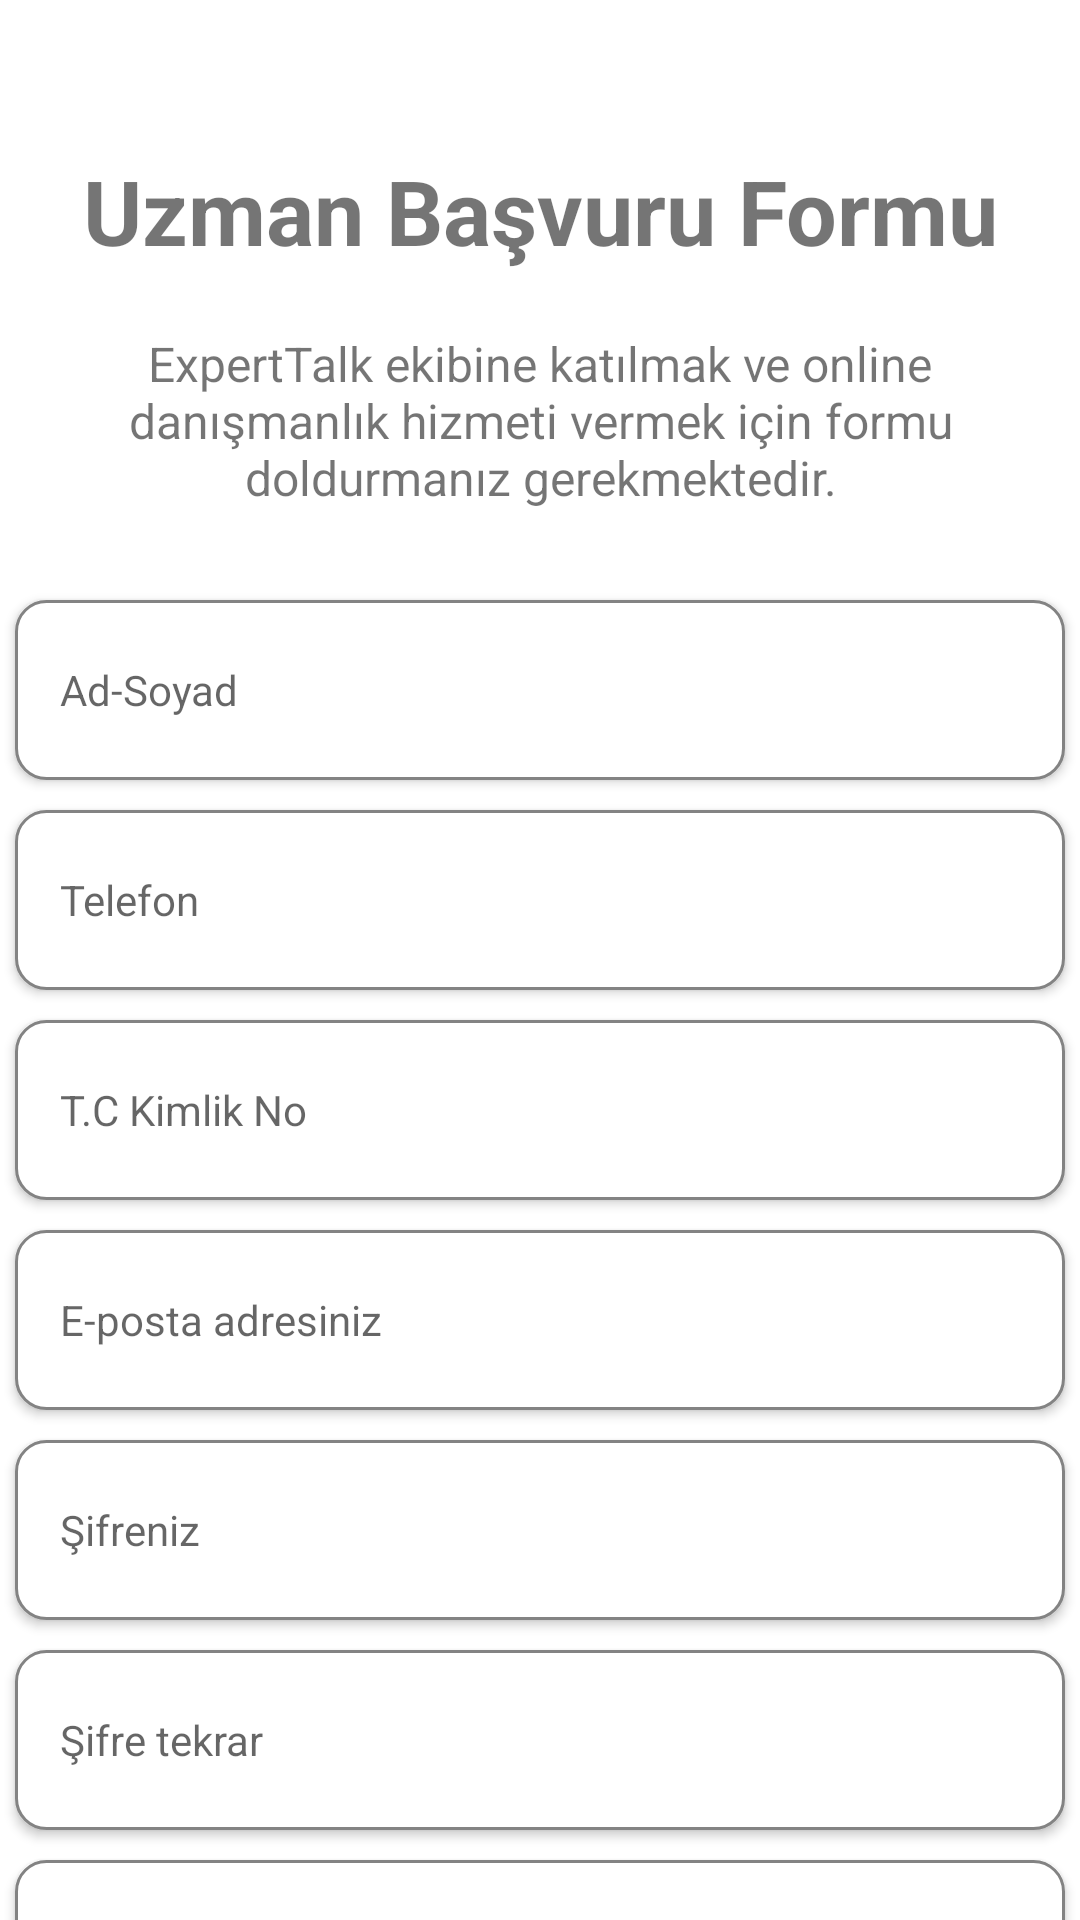

Write the Android layout XML for this screen, with the resource values it uses.
<!-- AndroidManifest.xml: application theme Theme.ExpertTalk -->
<!-- res/layout/fragment_sign_up_expert.xml -->
<?xml version="1.0" encoding="utf-8"?>
<androidx.core.widget.NestedScrollView xmlns:android="http://schemas.android.com/apk/res/android"
    xmlns:app="http://schemas.android.com/apk/res-auto"
    xmlns:tools="http://schemas.android.com/tools"
    android:layout_width="match_parent"
    android:layout_height="match_parent"
    android:fillViewport="true"
    tools:context=".ui.signup.expert.SignUpExpertFragment">

    <androidx.constraintlayout.widget.ConstraintLayout
        android:layout_width="match_parent"
        android:layout_height="match_parent">

        <EditText
            android:id="@+id/signUpExpertPasswordEditText"
            style="@style/EditTextStyle"
            android:layout_width="350dp"
            android:layout_height="60dp"
            android:layout_marginTop="10dp"
            android:ems="10"
            android:hint="@string/password_text"
            android:inputType="textPassword"
            app:layout_constraintEnd_toEndOf="parent"
            app:layout_constraintHorizontal_bias="0.502"
            app:layout_constraintStart_toStartOf="parent"
            app:layout_constraintTop_toBottomOf="@+id/signUpExpertEmailEditText" />

        <EditText
            android:id="@+id/signUpExpertPasswordAgainEditText"
            style="@style/EditTextStyle"
            android:layout_width="350dp"
            android:layout_height="60dp"
            android:layout_marginTop="10dp"
            android:ems="10"
            android:hint="@string/password_again_text"
            android:inputType="textPassword"
            app:layout_constraintEnd_toEndOf="parent"
            app:layout_constraintHorizontal_bias="0.502"
            app:layout_constraintStart_toStartOf="parent"
            app:layout_constraintTop_toBottomOf="@+id/signUpExpertPasswordEditText" />

        <EditText
            android:id="@+id/signUpExpertUserNameEditText"
            style="@style/EditTextStyle"
            android:layout_width="350dp"
            android:layout_height="60dp"
            android:layout_marginTop="30dp"
            android:hint="@string/sign_up_name_text"
            android:inputType="textEmailAddress"
            app:layout_constraintEnd_toEndOf="parent"
            app:layout_constraintStart_toStartOf="parent"
            app:layout_constraintTop_toBottomOf="@+id/textView5" />

        <EditText
            android:id="@+id/signUpExpertPhoneEditText"
            style="@style/EditTextStyle"
            android:layout_width="350dp"
            android:layout_height="60dp"
            android:layout_marginTop="10dp"
            android:hint="@string/phone_text"
            android:inputType="phone"
            android:maxLength="11"
            app:layout_constraintEnd_toEndOf="parent"
            app:layout_constraintStart_toStartOf="parent"
            app:layout_constraintTop_toBottomOf="@+id/signUpExpertUserNameEditText" />

        <EditText
            android:id="@+id/signUpExpertIdText"
            style="@style/EditTextStyle"
            android:layout_width="350dp"
            android:layout_height="60dp"
            android:layout_marginTop="10dp"
            android:hint="@string/sign_up_expert_id"
            android:inputType="phone"
            android:maxLength="11"
            app:layout_constraintEnd_toEndOf="parent"
            app:layout_constraintStart_toStartOf="parent"
            app:layout_constraintTop_toBottomOf="@+id/signUpExpertPhoneEditText" />

        <EditText
            android:id="@+id/signUpExpertMinuteText"
            style="@style/EditTextStyle"
            android:layout_width="350dp"
            android:layout_height="60dp"
            android:layout_marginTop="10dp"
            android:hint="@string/sign_up_minute_text"
            android:inputType="phone"
            app:layout_constraintEnd_toEndOf="parent"
            app:layout_constraintStart_toStartOf="parent"
            app:layout_constraintTop_toBottomOf="@+id/signUpExpertPasswordAgainEditText" />

        <EditText
            android:id="@+id/signUpExpertPriceText"
            style="@style/EditTextStyle"
            android:layout_width="350dp"
            android:layout_height="60dp"
            android:layout_marginTop="10dp"
            android:hint="@string/sign_up_expert_price_text"
            android:inputType="phone"
            app:layout_constraintEnd_toEndOf="parent"
            app:layout_constraintStart_toStartOf="parent"
            app:layout_constraintTop_toBottomOf="@+id/signUpExpertMinuteText" />

        <EditText
            android:id="@+id/signUpExpertAboutText"
            style="@style/EditTextStyle"
            android:layout_width="350dp"
            android:layout_height="wrap_content"
            android:layout_marginTop="10dp"
            android:gravity="top|start"
            android:scrollbars="vertical"
            android:hint="@string/introduce_yourself"
            android:inputType="textMultiLine"
            android:maxLength="80"
            android:maxLines="2"
            app:layout_constraintEnd_toEndOf="parent"
            app:layout_constraintStart_toStartOf="parent"
            app:layout_constraintTop_toBottomOf="@+id/signUpExpertPriceText" />

        <EditText
            android:id="@+id/signUpExpertLongAboutText"
            android:inputType="textMultiLine"
            android:layout_width="350dp"
            android:layout_height="wrap_content"
            style="@style/EditTextStyle"
            android:gravity="top|start"
            android:scrollbars="vertical"
            android:hint="@string/introduce_yourself_long"
            app:layout_constraintStart_toStartOf="parent"
            app:layout_constraintEnd_toEndOf="parent"
            android:layout_marginTop="10dp"
            app:layout_constraintTop_toBottomOf="@id/signUpExpertAboutText"
            android:maxLength="600"
            android:maxLines="20">

        </EditText>

        <EditText
            android:id="@+id/signUpExpertEmailEditText"
            style="@style/EditTextStyle"
            android:layout_width="350dp"
            android:layout_height="60dp"
            android:layout_marginTop="10dp"
            android:hint="@string/email_text"
            android:inputType="textEmailAddress"
            app:layout_constraintEnd_toEndOf="parent"
            app:layout_constraintStart_toStartOf="parent"
            app:layout_constraintTop_toBottomOf="@+id/signUpExpertIdText" />

        <TextView
            android:id="@+id/uploadFileButton"
            style="@style/ButtonStyle"
            android:layout_width="300dp"
            android:layout_height="50dp"
            android:layout_marginTop="10dp"
            android:drawableEnd="@drawable/local_file_upload_icon"
            android:paddingStart="90dp"
            android:paddingEnd="80dp"
            android:text="Dosya Yükle"
            android:visibility="gone"
            app:layout_constraintEnd_toEndOf="parent"
            app:layout_constraintStart_toStartOf="parent"
            app:layout_constraintTop_toBottomOf="@id/subCategoryView">

        </TextView>

        <TextView
            android:id="@+id/signUpExpertButton"
            style="@style/ButtonStyle"
            android:layout_width="300dp"
            android:layout_height="50dp"
            android:layout_marginTop="10dp"
            android:text="@string/sign_up_button_text"
            app:layout_constraintEnd_toEndOf="parent"
            app:layout_constraintStart_toStartOf="parent"
            app:layout_constraintTop_toBottomOf="@+id/uploadFileButton" />

        <com.google.android.material.textfield.TextInputLayout
            android:id="@+id/expertCategoryTextFieldLayout"
            style="@style/Widget.MaterialComponents.TextInputLayout.OutlinedBox.ExposedDropdownMenu"
            android:layout_width="350dp"
            android:layout_height="60dp"
            android:layout_marginStart="10dp"
            android:layout_marginTop="22dp"
            android:layout_marginEnd="10dp"
            android:hint="@string/select_expert_categorie_text"
            app:layout_constraintEnd_toEndOf="parent"
            app:layout_constraintStart_toStartOf="parent"
            app:layout_constraintTop_toBottomOf="@id/signUpExpertLongAboutText">

            <AutoCompleteTextView
                android:id="@+id/categorySelectText"
                android:layout_width="match_parent"
                android:layout_height="wrap_content"
                android:inputType="none">

            </AutoCompleteTextView>

        </com.google.android.material.textfield.TextInputLayout>


        <TextView
            android:id="@+id/alreadyHaveAnAccountTextExpert"
            android:layout_width="wrap_content"
            android:layout_height="wrap_content"
            android:layout_marginTop="25dp"
            android:text="@string/already_have_an_account_text"
            android:textColor="@color/inputTextColor"
            android:textSize="14sp"
            android:textStyle="bold"
            app:layout_constraintEnd_toEndOf="parent"
            app:layout_constraintStart_toStartOf="parent"
            app:layout_constraintTop_toBottomOf="@+id/signUpExpertButton" />

        <TextView
            android:id="@+id/textView4"
            android:layout_width="wrap_content"
            android:layout_height="wrap_content"
            android:layout_marginTop="50dp"
            android:gravity="center"
            android:text="@string/expert_sign_up_text"
            android:textSize="30sp"
            android:textStyle="bold"
            app:layout_constraintEnd_toEndOf="parent"
            app:layout_constraintStart_toStartOf="parent"
            app:layout_constraintTop_toTopOf="parent" />

        <TextView
            android:id="@+id/textView5"
            android:layout_width="wrap_content"
            android:layout_height="wrap_content"
            android:layout_marginTop="20dp"
            android:gravity="center"
            android:paddingStart="10dp"
            android:paddingEnd="10dp"
            android:text="@string/condition_expert_job"
            android:textSize="16sp"
            app:layout_constraintEnd_toEndOf="parent"
            app:layout_constraintStart_toStartOf="parent"
            app:layout_constraintTop_toBottomOf="@+id/textView4" />

        <FrameLayout
            android:id="@+id/subCategoryView"
            android:layout_width="match_parent"
            android:layout_height="wrap_content"
            android:layout_marginStart="30dp"
            android:layout_marginTop="20dp"
            android:layout_marginEnd="30dp"
            app:layout_constraintEnd_toEndOf="@+id/expertCategoryTextFieldLayout"
            app:layout_constraintStart_toStartOf="@+id/expertCategoryTextFieldLayout"
            app:layout_constraintTop_toBottomOf="@+id/expertCategoryTextFieldLayout" />

    </androidx.constraintlayout.widget.ConstraintLayout>

</androidx.core.widget.NestedScrollView>
<!-- resources referenced by this layout -->
<resources>
  <color name="inputTextColor">#838383</color>
  <string name="already_have_an_account_text">Hesabınız varsa Giriş Yapın</string>
  <string name="condition_expert_job">ExpertTalk ekibine katılmak ve online danışmanlık hizmeti vermek için formu doldurmanız gerekmektedir.</string>
  <string name="email_text">E-posta adresiniz</string>
  <string name="expert_sign_up_text">Uzman Başvuru Formu</string>
  <string name="introduce_yourself">Lütfen kendinizi çok kısa tanıtın</string>
  <string name="introduce_yourself_long">Lütfen kendinizi oldukça uzun bir şekilde tanıtın \n (Tecrübeleriniz, Eğitiminiz, Uzmanlık Alanınız, \n Çalışma Geçmişiniz v.b)</string>
  <string name="password_again_text">Şifre tekrar</string>
  <string name="password_text">Şifreniz</string>
  <string name="phone_text">Telefon</string>
  <string name="select_expert_categorie_text">Uzmanlık Kategorisi Seçin</string>
  <string name="sign_up_button_text">Kayıt Ol</string>
  <string name="sign_up_expert_id">T.C Kimlik No</string>
  <string name="sign_up_expert_price_text">Seans Ücreti (TL)</string>
  <string name="sign_up_minute_text">Seans Süresi (dk)</string>
  <string name="sign_up_name_text">Ad-Soyad</string>
  <style name="ButtonStyle" parent="TextAppearance.AppCompat">
          <item name="android:textColor">@color/white</item>
          <item name="android:background">@drawable/button_bg</item>
          <item name="android:textSize">16sp</item>
          <item name="android:textStyle">bold</item>
          <item name="android:gravity">center</item>
      </style>
  <style name="EditTextStyle" parent="TextAppearance.AppCompat">
          <item name="android:background">@drawable/input_bg</item>
          <item name="android:elevation">2dp</item>
          <item name="android:textColor">@color/black</item>
          <item name="android:textSize">14sp</item>
          <item name="android:paddingStart">15dp</item>
          <item name="android:paddingTop">13dp</item>
          <item name="android:paddingEnd">10dp</item>
          <item name="android:paddingBottom">13dp</item>
      </style>
  <style name="Theme.ExpertTalk" parent="Theme.MaterialComponents.DayNight.DarkActionBar">
          
          <item name="colorPrimary">@color/purple_500</item>
          <item name="colorPrimaryVariant">@color/purple_700</item>
          <item name="colorOnPrimary">@color/white</item>
          
          <item name="colorSecondary">@color/teal_200</item>
          <item name="colorSecondaryVariant">@color/teal_700</item>
          <item name="colorOnSecondary">@color/black</item>
          
          <item name="android:statusBarColor">@color/blue</item>
          
      </style>
  <color name="white">#FFFFFFFF</color>
  <!-- drawable button_bg (drawable) -->
  <?xml version="1.0" encoding="utf-8"?>
  <shape xmlns:android="http://schemas.android.com/apk/res/android">
  
      <corners
          android:radius="12dp">
      </corners>
  
      <solid
          android:color="@color/button_bg_color">
      </solid>
  
  </shape>
  <!-- drawable input_bg (drawable) -->
  <?xml version="1.0" encoding="utf-8"?>
  <shape xmlns:android="http://schemas.android.com/apk/res/android">
  
      <solid android:color="@color/white" />
      <corners android:radius="10dp" />
      <stroke
          android:width="1dp"
          android:color="@color/inputTextColor" />
  
  </shape>
  <color name="black">#FF000000</color>
  <color name="purple_500">#FF6200EE</color>
  <color name="purple_700">#FF3700B3</color>
  <color name="teal_200">#FF03DAC5</color>
  <color name="teal_700">#FF018786</color>
  <color name="blue">#4DB9F0</color>
  <color name="button_bg_color">#5984AB</color>
</resources>
